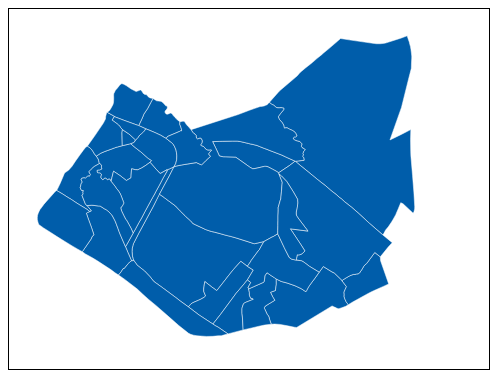
D3 v4 page, settled after 360 driven frames (6 s of simulated time); the page loaded 1 data file(s).


    var w = 480,
      h = 360;
    // Add only when using
    var zoom = d3
      .zoom()
      .scaleExtent([1, 2])
      .translateExtent([[0, 0], [w, h]])
      .extent([[0, 0], [w, h]])
      .on("zoom", zoomed);

    var svg = d3
      .select("body")
      .append("svg")
      .attr("width", w)
      .attr("height", h)
      .call(zoom);
    // .call(zoom.transform, d3.zoomIdentity.translate(100, 50).scale(0.5));

    var projection = d3
      .geoMercator()
      .center([121.039, 14.585])
      .translate([w / 2, h / 2])
      .scale(500000);

    var path = d3.geoPath().projection(projection);

    const g = svg.append("g"),
      h1 = d3.select("h1");

    d3.json("NCR/Mandaluyong/MandaTopo.json", function(err, data) {
      if (err) return console.log(err);

      g.selectAll("path")
        .data(topojson.feature(data, data.objects.Mandaluyong).features)
        .enter()
        .append("path")
        .attr("d", path)
        .attr("class", "brgy")
        .attr("cursor", "pointer")
        .on("mouseover", function(d) {
          h1.text(`Brgy. ${d.properties.NAME_3}`);
        })
        .on("mouseout", function(d) {
          h1.text("Mandaluyong City");
        });
    });

    function zoomed() {
      g.attr("transform", d3.event.transform);
    }
  

### data: NCR/Mandaluyong/MandaTopo.json
{
 "type": "Topology",
 "objects": {
  "Mandaluyong": {
   "type": "GeometryCollection",
   "bbox": [
    121.0,
    14.57,
    121.1,
    14.6
   ],
   "geometries": [
    "{... 3 keys}",
    "{... 3 keys}",
    "{... 3 keys}",
    "{... 3 keys}",
    "{... 3 keys}",
    "{... 3 keys}",
    "{... 3 keys}",
    "{... 3 keys}",
    "... 19 more items"
   ]
  }
 },
 "arcs": [
  [
   [
    3238,
    4733
   ],
   [
    30,
    -33
   ],
   [
    64,
    -51
   ],
   [
    33,
    -33
   ],
   [
    115,
    -108
   ],
   [
    178,
    -165
   ],
   [
    127,
    -168
   ],
   [
    131,
    -162
   ],
   "... 20 more items"
  ],
  [
   [
    6004,
    3156
   ],
   [
    -99,
    -217
   ],
   [
    -17,
    -45
   ],
   [
    -25,
    -33
   ],
   [
    -124,
    -210
   ],
   [
    -75,
    -129
   ],
   [
    -16,
    -39
   ],
   [
    -83,
    -150
   ]
  ],
  [
   [
    5565,
    2333
   ],
   [
    -178,
    159
   ],
   [
    -187,
    -261
   ],
   [
    -138,
    -215
   ],
   [
    -143,
    -232
   ],
   [
    -164,
    -260
   ],
   [
    -132,
    120
   ],
   [
    -184,
    180
   ],
   "... 13 more items"
  ],
  [
   [
    3999,
    987
   ],
   [
    -205,
    186
   ],
   [
    -124,
    120
   ],
   [
    -365,
    339
   ],
   [
    -222,
    200
   ],
   [
    -90,
    147
   ],
   [
    -150,
    198
   ],
   [
    -199,
    195
   ],
   "... 2 more items"
  ],
  [
   [
    2559,
    2525
   ],
   [
    -21,
    54
   ],
   [
    -18,
    99
   ],
   [
    -10,
    141
   ],
   [
    5,
    105
   ],
   [
    18,
    96
   ],
   [
    14,
    63
   ],
   [
    141,
    348
   ],
   "... 2 more items"
  ],
  [
   [
    6837,
    5824
   ],
   [
    -161,
    -144
   ],
   [
    -282,
    -237
   ]
  ],
  [
   [
    6394,
    5443
   ],
   [
    -62,
    51
   ],
   [
    -92,
    63
   ],
   [
    -123,
    81
   ],
   [
    -32,
    15
   ],
   [
    -33,
    3
   ],
   [
    -30,
    0
   ],
   [
    -208,
    -59
   ],
   "... 33 more items"
  ],
  [
   [
    2473,
    6409
   ],
   [
    141,
    -147
   ],
   [
    122,
    -117
   ],
   [
    204,
    -225
   ],
   [
    90,
    -72
   ],
   [
    -44,
    -57
   ]
  ],
  "... 68 more items"
 ],
 "transform": {
  "scale": [
   4.3255363133742245e-06,
   3.3343788480410533e-06
  ],
  "translate": [
   121.0,
   14.57
  ]
 }
}